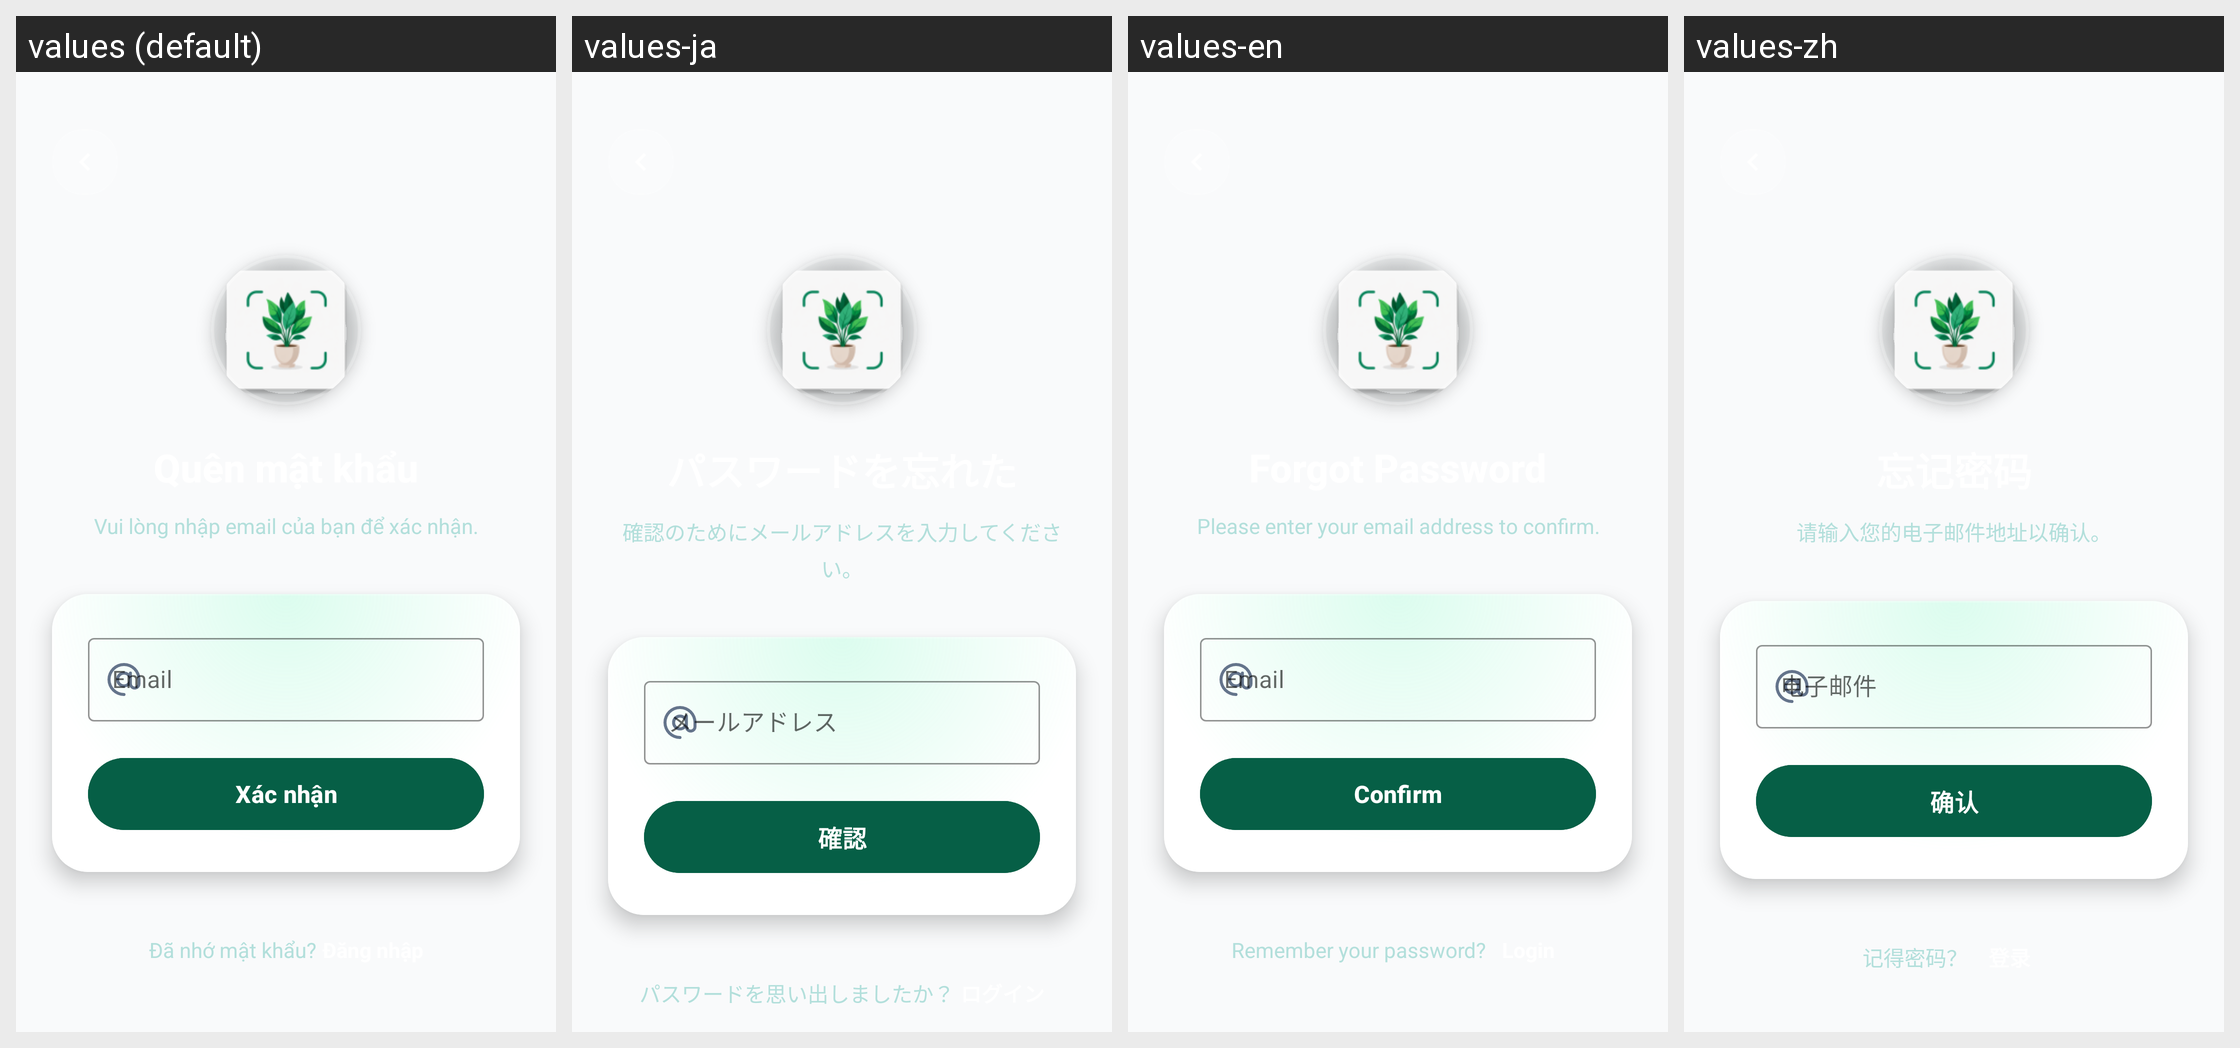

Translations of the strings shown on this Android screen, per locale in the grid:
Android screen res/layout/fragment_forgot_password.xml rendered under 4 locales, left to right: values (default), values-ja, values-en, values-zh. Device: Nexus 5 (rendered at 1080×1920; each locale shown at half size, 540×960, under a caption strip naming it); theme Theme.EcoLens.
Strings drawn on this screen, with the default value and each locale's value (text and hints the layout hard-codes, and strings that could not be matched under every locale, appear in the picture but are not listed):

forgot_password_description
  values: Vui lòng nhập email của bạn để xác nhận.
  values-ja: 確認のためにメールアドレスを入力してください。
  values-en: Please enter your email address to confirm.
  values-zh: 请输入您的电子邮件地址以确认。

email
  values: Email
  values-ja: メールアドレス
  values-en: Email
  values-zh: 电子邮件

send_reset_link
  values: Xác nhận
  values-ja: 確認
  values-en: Confirm
  values-zh: 确认

remember_password
  values: Đã nhớ mật khẩu?
  values-ja: パスワードを思い出しましたか？
  values-en: Remember your password?
  values-zh: 记得密码？
